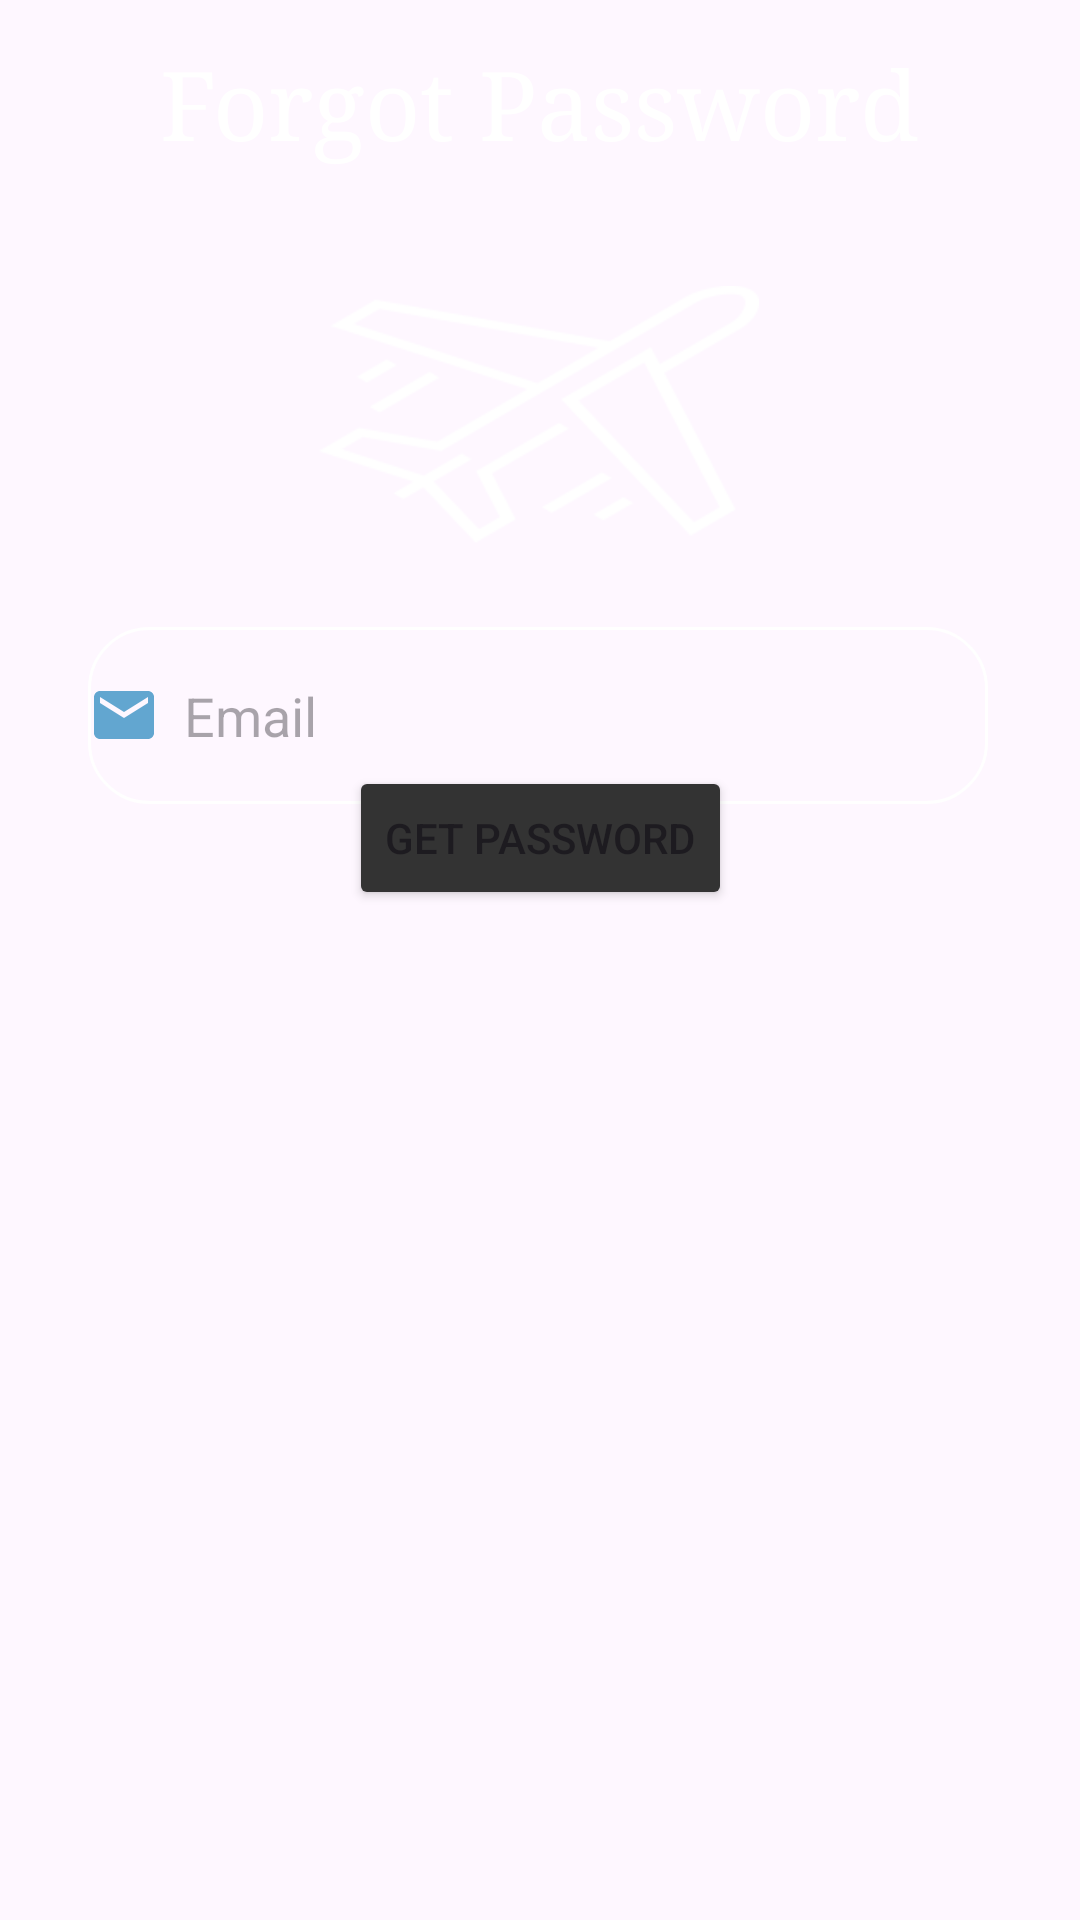

Android layout source for this screen:
<!-- AndroidManifest.xml: application theme Theme.BlueStarApp -->
<!-- res/layout/fragment_forgot_password.xml -->
<?xml version="1.0" encoding="utf-8"?>
<androidx.constraintlayout.widget.ConstraintLayout xmlns:android="http://schemas.android.com/apk/res/android"
    xmlns:app="http://schemas.android.com/apk/res-auto"
    xmlns:tools="http://schemas.android.com/tools"
    android:layout_width="match_parent"
    android:layout_height="match_parent"
    tools:context=".ForgotPassActivity"
    android:background="@drawable/img_1">
    <TextView
        android:id="@+id/textView"
        android:layout_width="wrap_content"
        android:layout_height="82dp"
        android:fontFamily="serif"
        android:text="Forgot Password"
        android:textColor="@color/white"
        android:textSize="32sp"
        app:layout_constraintBottom_toBottomOf="parent"
        app:layout_constraintEnd_toEndOf="parent"
        app:layout_constraintStart_toStartOf="parent"
        app:layout_constraintTop_toTopOf="parent"
        app:layout_constraintVertical_bias="0.024"
        tools:ignore="MissingConstraints" />

    <ImageView
        android:id="@+id/imageView"
        android:layout_width="212dp"
        android:layout_height="86dp"
        android:src="@drawable/plane"
        app:layout_constraintBottom_toBottomOf="parent"
        app:layout_constraintEnd_toEndOf="parent"
        app:layout_constraintHorizontal_bias="0.497"
        app:layout_constraintStart_toStartOf="parent"
        app:layout_constraintTop_toBottomOf="@+id/textView"
        app:layout_constraintVertical_bias="0.0" />

    <EditText
        android:id="@+id/email_signin"
        android:layout_width="300dp"
        android:layout_height="59dp"
        android:layout_marginTop="8dp"
        android:drawablePadding="8dp"
        android:hint="Email"
        android:background="@drawable/button_border"
        android:drawableLeft="@drawable/baseline_mail_24"
        app:layout_constraintBottom_toBottomOf="parent"
        app:layout_constraintEnd_toEndOf="parent"
        app:layout_constraintHorizontal_bias="0.491"
        app:layout_constraintStart_toStartOf="parent"
        app:layout_constraintTop_toBottomOf="@+id/imageView"
        app:layout_constraintVertical_bias="0.05"
        tools:ignore="MissingConstraints" />


    <Button
        android:id="@+id/btn_signin"
        android:layout_width="wrap_content"
        android:layout_height="wrap_content"
        android:backgroundTint="#333333"
        android:gravity="center"
        android:text="Get Password"
        app:layout_constraintBottom_toBottomOf="parent"
        app:layout_constraintEnd_toEndOf="parent"
        app:layout_constraintStart_toStartOf="parent"
        app:layout_constraintTop_toBottomOf="@+id/email_signin"
        android:layout_marginTop="-350dp"
        tools:ignore="MissingConstraints" />
    <FrameLayout
        android:id="@+id/framelayout"
        android:layout_width="match_parent"
        android:layout_height="match_parent"
        app:layout_constraintTop_toBottomOf="@+id/btn_signin"
        app:layout_constraintBottom_toBottomOf="parent"
        app:layout_constraintStart_toStartOf="parent"
        app:layout_constraintEnd_toEndOf="parent" />


</androidx.constraintlayout.widget.ConstraintLayout>
<!-- resources referenced by this layout -->
<resources>
  <color name="white">#FFFFFFFF</color>
  <!-- drawable baseline_mail_24 (drawable) -->
  <vector android:height="24dp" android:tint="#62A6D0"
      android:viewportHeight="24" android:viewportWidth="24"
      android:width="24dp" xmlns:android="http://schemas.android.com/apk/res/android">
      <path android:fillColor="@android:color/white" android:pathData="M20,4L4,4c-1.1,0 -1.99,0.9 -1.99,2L2,18c0,1.1 0.9,2 2,2h16c1.1,0 2,-0.9 2,-2L22,6c0,-1.1 -0.9,-2 -2,-2zM20,8l-8,5 -8,-5L4,6l8,5 8,-5v2z"/>
  </vector>
  <!-- drawable button_border (drawable) -->
  <?xml version="1.0" encoding="utf-8"?>
  <shape xmlns:android="http://schemas.android.com/apk/res/android">
      <stroke android:color="@color/white" android:width="1dp"
          />
      <solid android:color="@color/transparent"/>
  
      <corners android:radius="20dp" />
  
  </shape>
  <!-- drawable plane: png bitmap (drawable, 4058 bytes) -->
  <style name="Theme.BlueStarApp" parent="Base.Theme.BlueStarApp" />
  <color name="transparent">#00000000</color>
  <style name="Base.Theme.BlueStarApp" parent="Theme.Material3.DayNight.NoActionBar">
          
          
      </style>
</resources>
